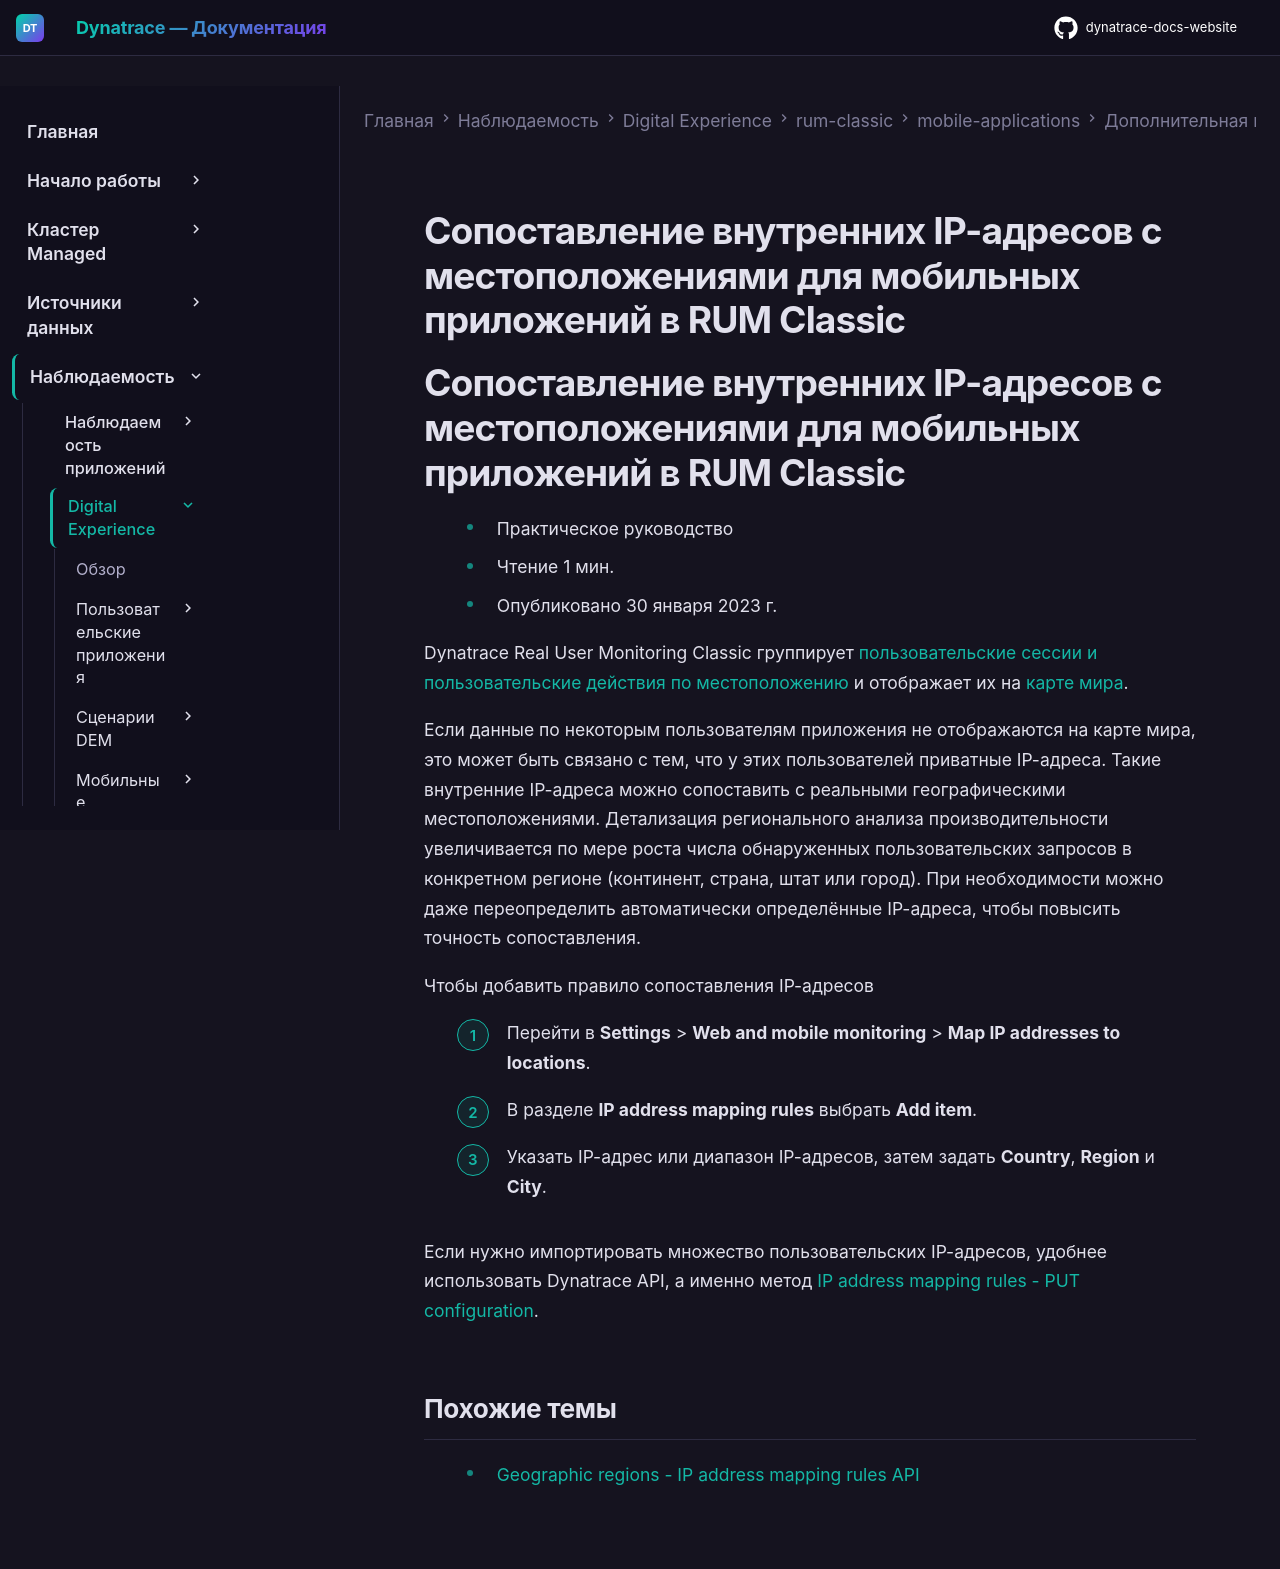

repository: Yerkebulan-Ardabayev/dynatrace-docs-website · page: managed-ru/observe/digital-experience/rum-classic/mobile-applications/additional-configuration/map-internal-ip-addresses-to-locations-mobile/index.html · generator: mkdocs

---
title: Сопоставление внутренних IP-адресов с местоположениями для мобильных приложений в RUM Classic
source: https://docs.dynatrace.com/managed/observe/digital-experience/rum-classic/mobile-applications/additional-configuration/map-internal-ip-addresses-to-locations-mobile
---

# Сопоставление внутренних IP-адресов с местоположениями для мобильных приложений в RUM Classic

# Сопоставление внутренних IP-адресов с местоположениями для мобильных приложений в RUM Classic

* Практическое руководство
* Чтение 1 мин.
* Опубликовано 30 января 2023 г.

Dynatrace Real User Monitoring Classic группирует [пользовательские сессии и пользовательские действия по местоположению](/managed/observe/digital-experience/rum-classic/rum-concepts/detection-of-ip-addresses-locations-and-user-agents "Dynatrace определяет IP-адреса и геолокацию, такую как город, регион и страна, а также браузеры, устройства и операционные системы.") и отображает их на [карте мира](/managed/observe/digital-experience/rum-classic/mobile-applications/analyze-and-use/check-usage-metrics-mobile#geo-regions "Узнайте, как использовать Dynatrace для проверки метрик пользовательского опыта вашего мобильного приложения.").

Если данные по некоторым пользователям приложения не отображаются на карте мира, это может быть связано с тем, что у этих пользователей приватные IP-адреса. Такие внутренние IP-адреса можно сопоставить с реальными географическими местоположениями. Детализация регионального анализа производительности увеличивается по мере роста числа обнаруженных пользовательских запросов в конкретном регионе (континент, страна, штат или город). При необходимости можно даже переопределить автоматически определённые IP-адреса, чтобы повысить точность сопоставления.

Чтобы добавить правило сопоставления IP-адресов

1. Перейти в **Settings** > **Web and mobile monitoring** > **Map IP addresses to locations**.
2. В разделе **IP address mapping rules** выбрать **Add item**.
3. Указать IP-адрес или диапазон IP-адресов, затем задать **Country**, **Region** и **City**.

Если нужно импортировать множество пользовательских IP-адресов, удобнее использовать Dynatrace API, а именно метод [IP address mapping rules - PUT configuration](/managed/dynatrace-api/configuration-api/rum/geographic-regions-ip-address/put-configuration "Обновление конфигурации сопоставления IP-адресов через Dynatrace API.").

## Похожие темы

* [Geographic regions - IP address mapping rules API](/managed/dynatrace-api/configuration-api/rum/geographic-regions-ip-address "Узнайте, что предлагает конфигурационный API Dynatrace для правил сопоставления IP-адресов.")
